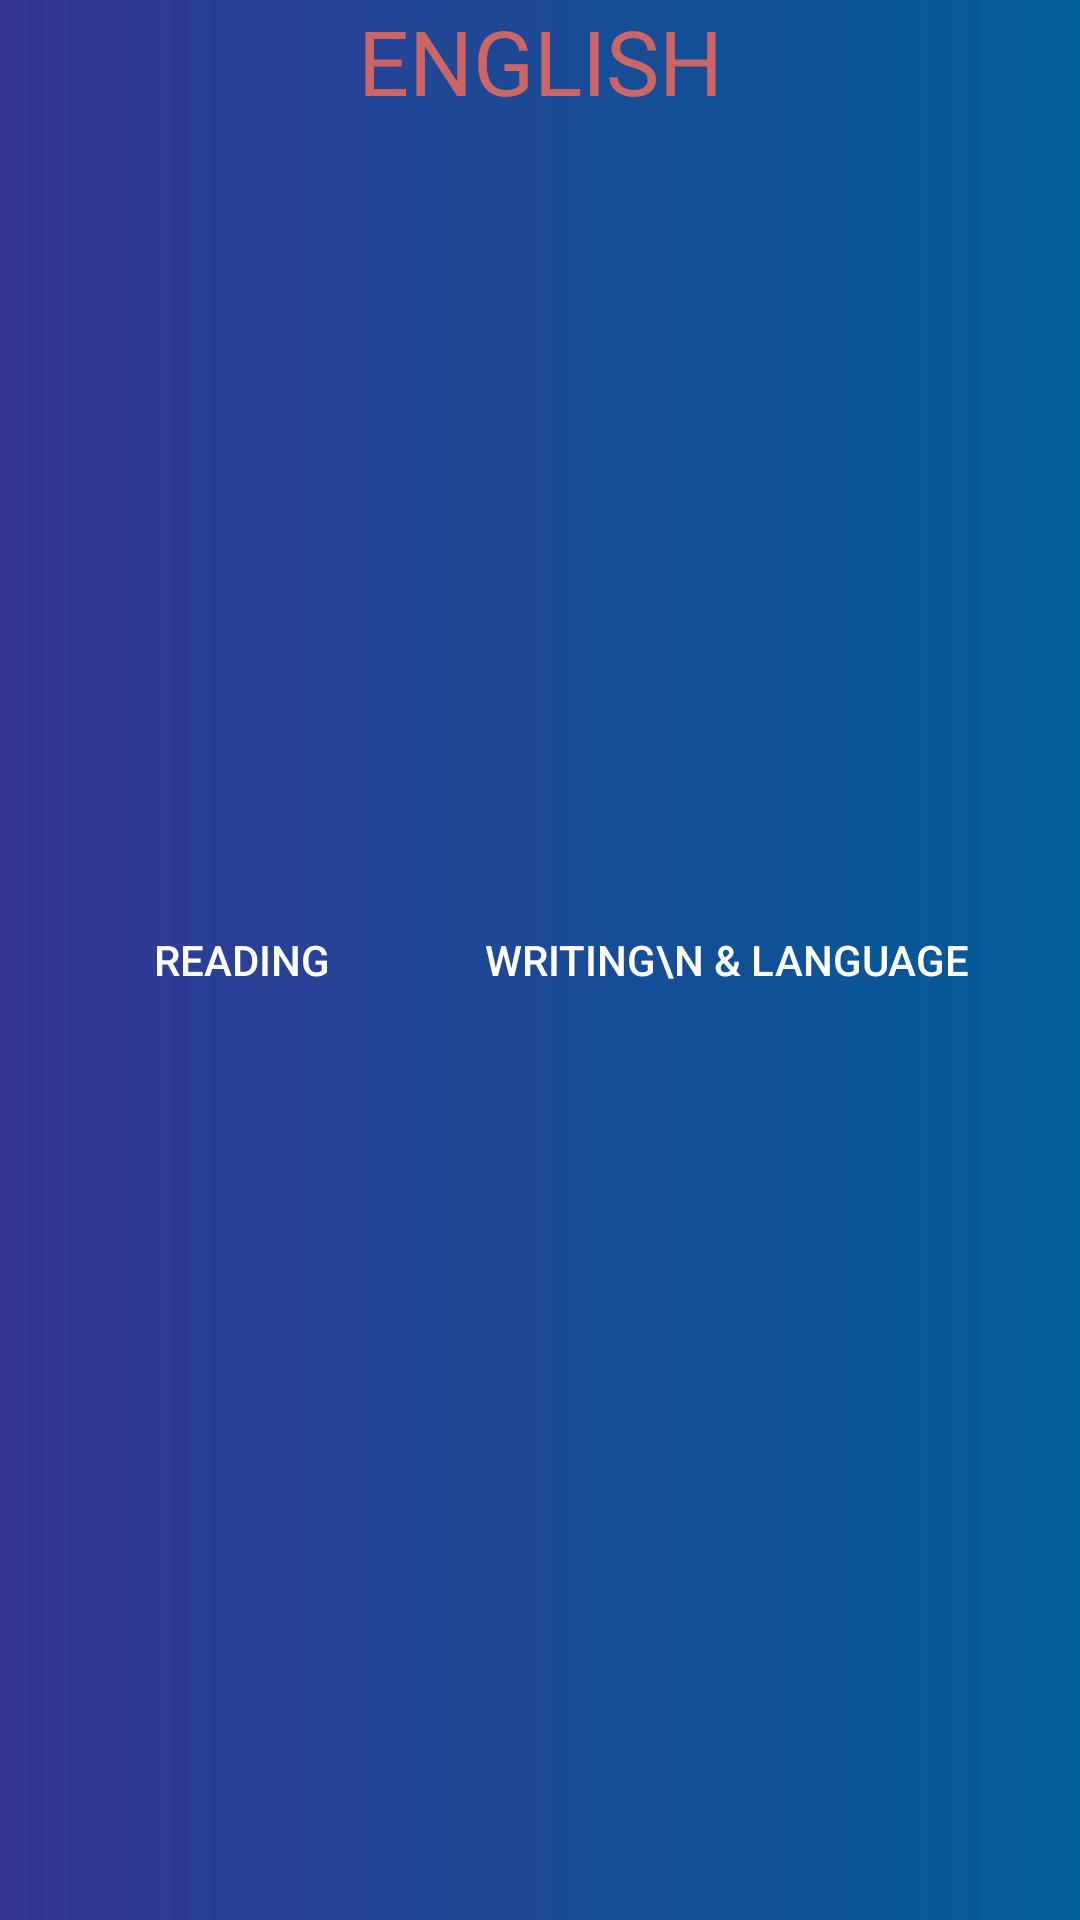

Layout XML and referenced resources for this Android screen:
<!-- AndroidManifest.xml: application theme Theme.StudyBee -->
<!-- res/layout/activity_english.xml -->
<?xml version="1.0" encoding="utf-8"?>
<androidx.constraintlayout.widget.ConstraintLayout xmlns:android="http://schemas.android.com/apk/res/android"
    xmlns:app="http://schemas.android.com/apk/res-auto"
    xmlns:tools="http://schemas.android.com/tools"
    android:layout_width="match_parent"
    android:layout_height="match_parent"
    android:background="@drawable/gradient_background">

    <TextView
        android:layout_width="wrap_content"
        android:layout_height="wrap_content"
        android:text="ENGLISH"
        android:textSize="30sp"
        android:textColor="#cc6666"
        app:layout_constraintEnd_toEndOf="parent"
        app:layout_constraintStart_toStartOf="parent"
        app:layout_constraintTop_toTopOf="parent"
        android:id="@+id/english"/>

    <Button
        android:layout_width="wrap_content"
        android:layout_height="wrap_content"
        android:text="Reading"
        android:textColor="#ffffff"
        android:drawableTop="@drawable/openbox_drawable"
        android:background="@android:color/transparent"
        app:layout_constraintBottom_toBottomOf="parent"
        app:layout_constraintEnd_toStartOf="@id/writing"
        app:layout_constraintStart_toStartOf="parent"
        app:layout_constraintTop_toTopOf="parent"
        app:layout_constraintHorizontal_weight="5"
        android:id="@+id/reading"/>

    <Button
        android:layout_width="wrap_content"
        android:layout_height="wrap_content"
        android:text="Writing\n &amp; Language"
        android:textColor="#ffffff"
        android:drawableTop="@drawable/openbox_drawable"
        app:layout_constraintEnd_toEndOf="parent"
        app:layout_constraintBottom_toBottomOf="parent"
        app:layout_constraintStart_toEndOf="@id/reading"
        app:layout_constraintTop_toTopOf="parent"
        android:background="@android:color/transparent"
        app:layout_constraintHorizontal_weight="5"
        android:id="@+id/writing"/>

    <Button
        android:layout_width="wrap_content"
        android:layout_height="wrap_content"
        android:layout_marginStart="16dp"
        android:layout_marginBottom="4dp"
        android:background="@android:color/transparent"
        android:drawableTop="@drawable/home_drawable"
        app:layout_constraintBottom_toBottomOf="parent"
        app:layout_constraintStart_toStartOf="parent"
        android:id="@+id/homebutton"
        tools:ignore="MissingConstraints" />



</androidx.constraintlayout.widget.ConstraintLayout>
<!-- resources referenced by this layout -->
<resources>
  <!-- drawable gradient_background (drawable) -->
  <shape xmlns:android="http://schemas.android.com/apk/res/android"
      android:shape="rectangle">
      <gradient
          android:startColor = "#005c97"
          android:endColor = "#363795"
          android:angle = "180"
          android:centerX="0.5"
          android:type = "linear" />
  </shape>
  <!-- drawable home_drawable (drawable) -->
  <layer-list xmlns:android="http://schemas.android.com/apk/res/android">
      <item
          android:drawable="@drawable/home"
          android:width="50dp"
          android:height="50dp">
      </item>
  </layer-list>
  <!-- drawable openbox_drawable (drawable) -->
  <layer-list xmlns:android="http://schemas.android.com/apk/res/android">
      <item
          android:drawable="@drawable/open_box"
          android:width="100dp"
          android:height="100dp">
      </item>
  </layer-list>
  <style name="Theme.StudyBee" parent="Theme.MaterialComponents.DayNight.DarkActionBar">
          
          <item name="colorPrimary">@color/purple_500</item>
          <item name="colorPrimaryVariant">@color/purple_700</item>
          <item name="colorOnPrimary">@color/white</item>
          
          <item name="colorSecondary">@color/teal_200</item>
          <item name="colorSecondaryVariant">@color/teal_700</item>
          <item name="colorOnSecondary">@color/black</item>
          
          <item name="android:statusBarColor" tools:targetApi="l">?attr/colorPrimaryVariant</item>
          
      </style>
  <!-- not gathered from this repository: default colours our renderer supplied (Android Studio template values) -->
  <color name="purple_500">#FF6200EE</color>
  <color name="purple_700">#FF3700B3</color>
  <color name="teal_200">#FF03DAC5</color>
  <color name="teal_700">#FF018786</color>
  <color name="black">#FF000000</color>
  <color name="white">#FFFFFFFF</color>
</resources>
